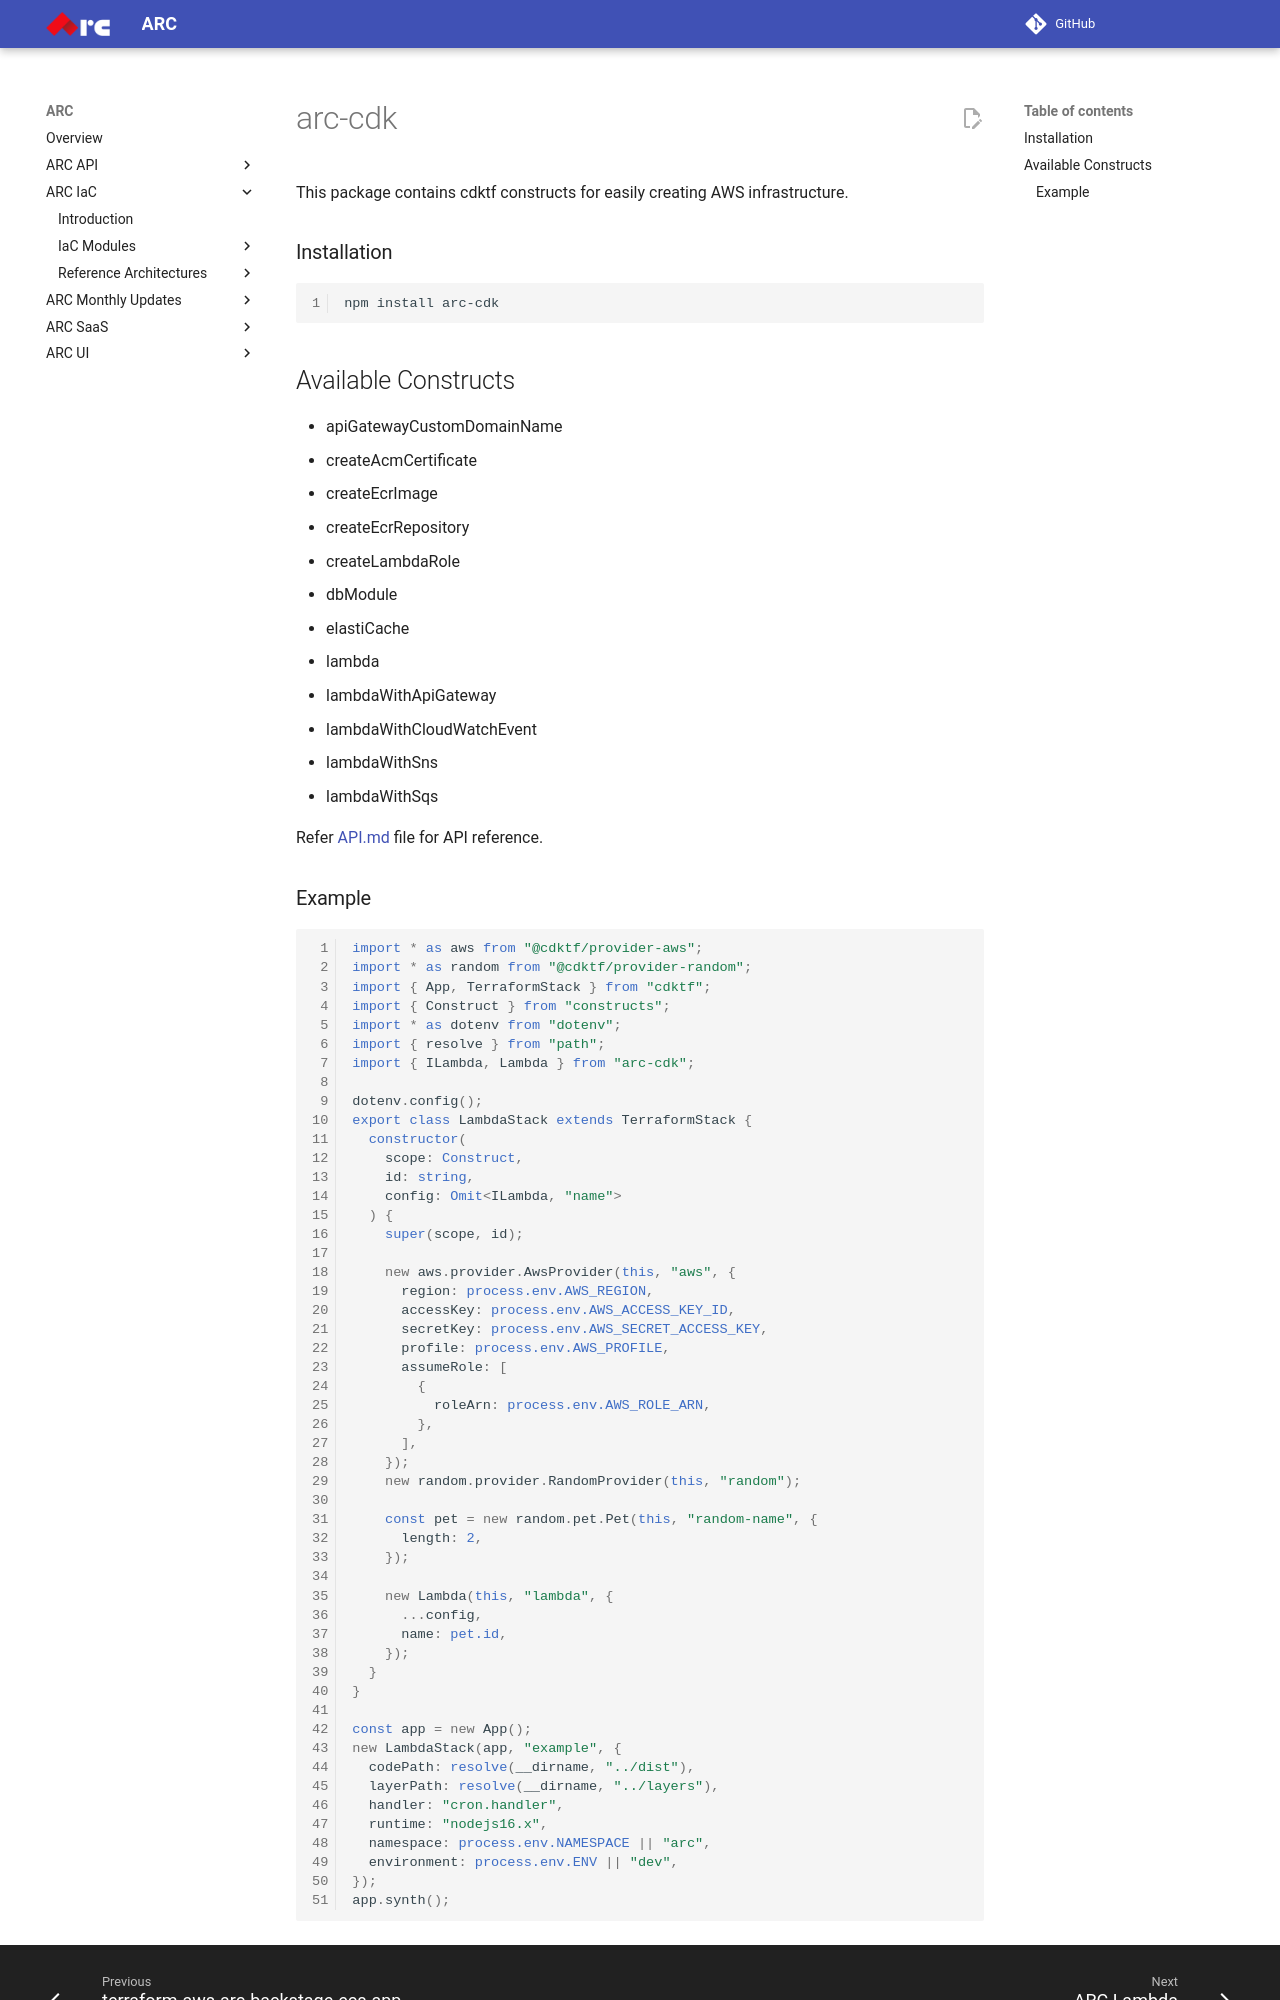

repository: sourcefuse/arc-docs · page: arc-iac-docs/modules/arc-cdk/index.html · generator: mkdocs

# arc-cdk

This package contains cdktf constructs for easily creating AWS infrastructure.

### Installation

```bash
npm install arc-cdk
```

## Available Constructs

- apiGatewayCustomDomainName
- createAcmCertificate
- createEcrImage
- createEcrRepository
- createLambdaRole
- dbModule
- elastiCache
- lambda
- lambdaWithApiGateway
- lambdaWithCloudWatchEvent
- lambdaWithSns
- lambdaWithSqs

Refer [API.md](https://github.com/sourcefuse/arc-cdk/blob/main/API.md) file for API reference.
